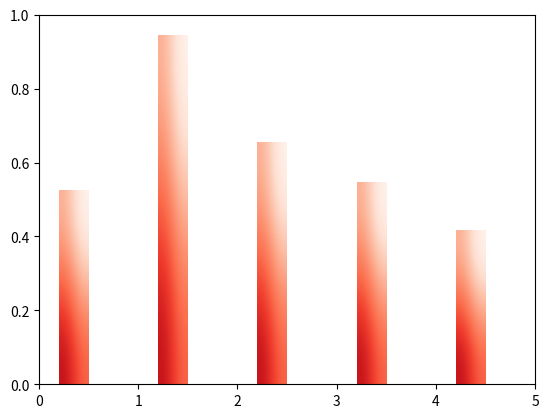

Here is the Python script that generated this plot:
"""
柱形图渐变色
"""
import matplotlib.pyplot as plt
import numpy as np

np.random.seed(20191001)


def gradient(ax, boundary, direction=0.3, cmap_range=(0, 1), **kwargs):
    phi = direction * np.pi / 2
    v = np.array([np.cos(phi), np.sin(phi)])
    X = np.array([[v @ [1, 0], v @ [1, 1]],
                  [v @ [0, 0], v @ [0, 1]]])
    a, b = cmap_range
    X = a + (b - a) / X.max() * X
    im = ax.imshow(X, extent=boundary, interpolation='bicubic',
                   vmin=0, vmax=1, **kwargs)
    return im


def gradient_bar(ax, x, y, width=0.3, bottom=0):
    for left, top in zip(x, y):
        right = left + width
        gradient(ax, boundary=(left, right, bottom, top),
                 cmap=plt.cm.Reds, cmap_range=(0.8, 0), direction = 0.3)


length = 5
xmin, xmax  = 0, length
ymin, ymax =  0, 1

fig, ax = plt.subplots()
ax.set(xlim=(xmin, xmax), ylim=(ymin, ymax), autoscale_on=False)

x = np.arange(length) + 0.2
y = np.random.rand(length)

# bar image
gradient_bar(ax, x, y, width=0.3)
ax.set_aspect('auto')
plt.show()